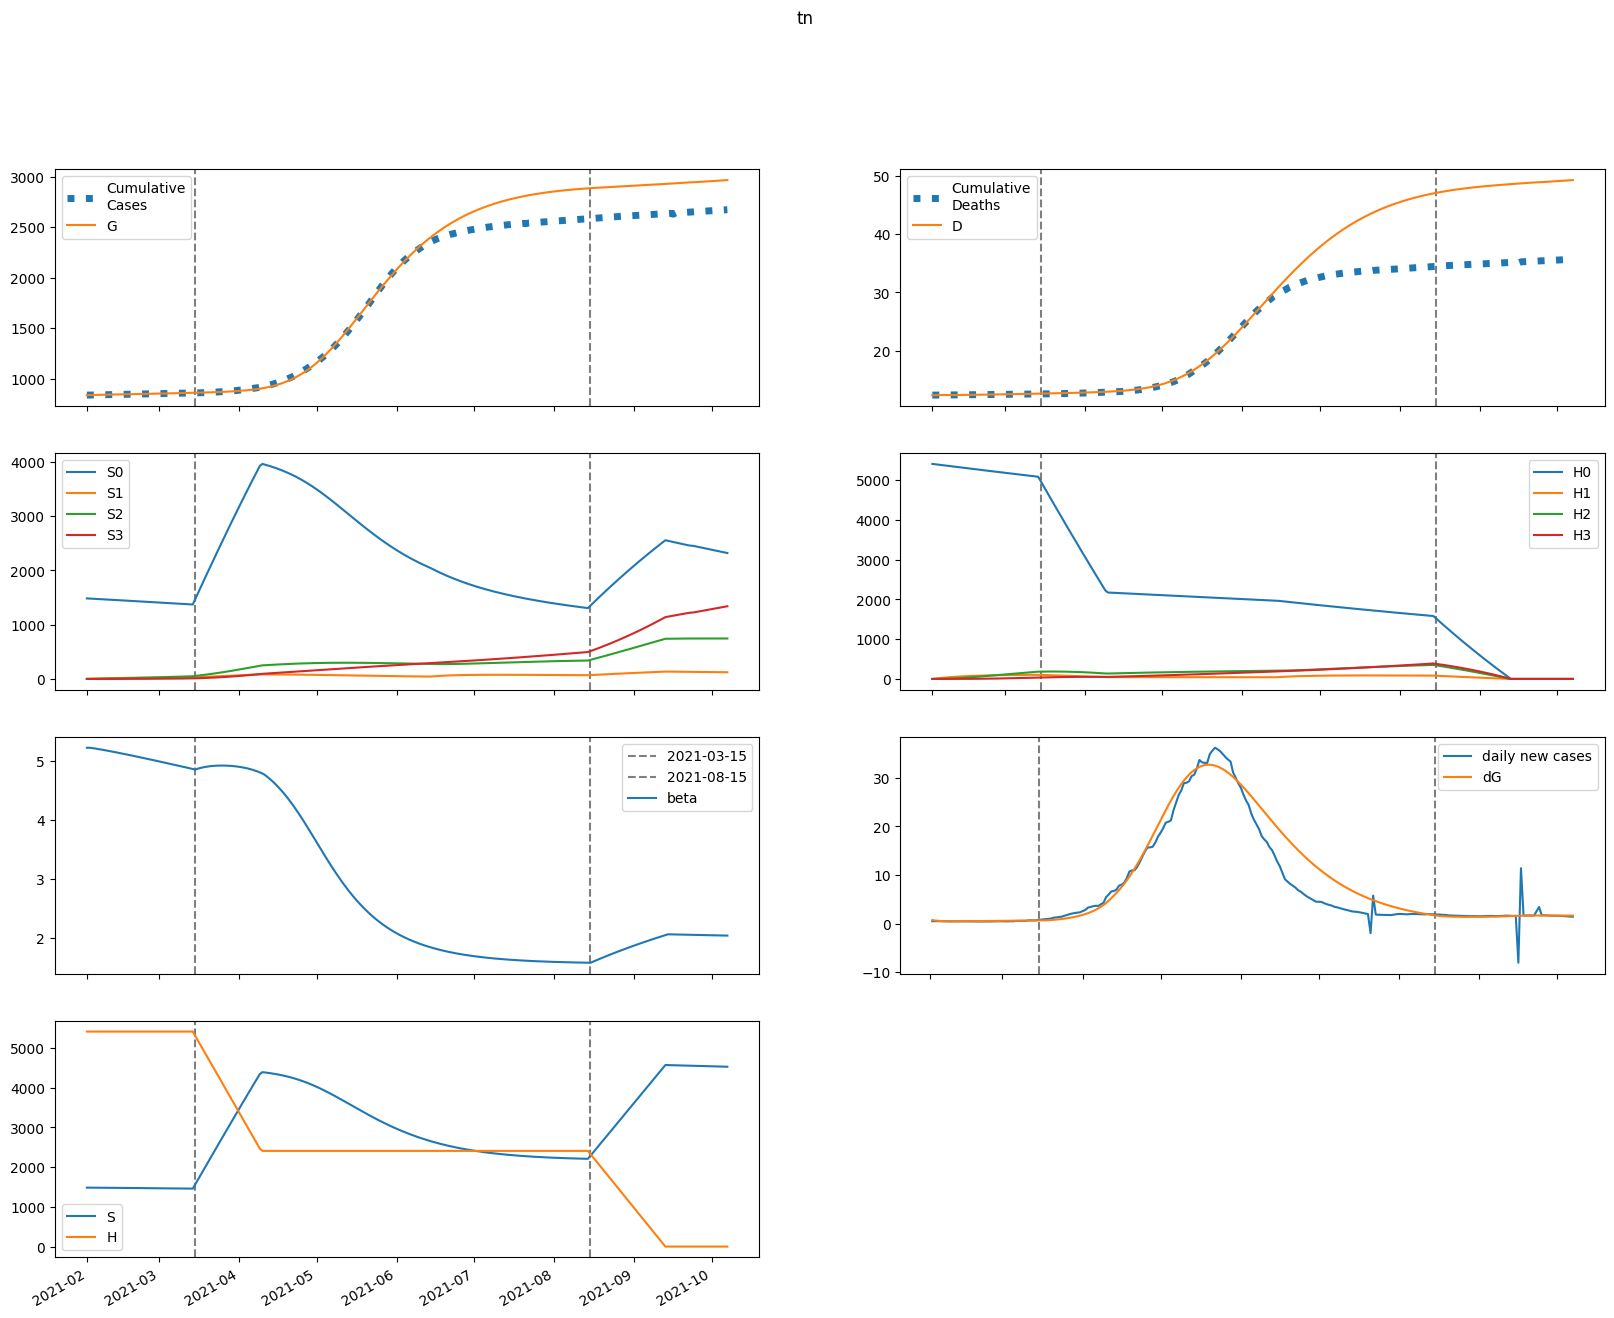

The data file committed next to this chart (first rows):
series, 2021-02-01, 2021-02-02, 2021-02-03, 2021-02-04, 2021-02-05, 2021-02-06, 2021-02-07, 2021-02-08, 2021-02-09, 2021-02-10, 2021-02-11, 2021-02-12, 2021-02-13, 2021-02-14, 2021-02-15, 2021-02-16, 2021-02-17, 2021-02-18, 2021-02-19, 2021-02-20, 2021-02-21, 2021-02-22, 2021-02-23
S, 1483880, 1483549, 1483158, 1482726, 1482262, 1481775, 1481270, 1480751, 1480220, 1479679, 1479128, 1478570, 1478003, 1477430, 1476850, 1476263, 1475669, 1475069, 1474463, 1473851, 1473232, 1472608, 1471978
E, 3806, 3319, 2995, 2784, 2649, 2566, 2519, 2497, 2491, 2497, 2510, 2529, 2551, 2576, 2602, 2630, 2658, 2686, 2715, 2743, 2772, 2800, 2828
I, 2779, 3286, 3657, 3935, 4149, 4319, 4460, 4579, 4684, 4780, 4869, 4953, 5033, 5112, 5188, 5264, 5338, 5412, 5485, 5558, 5630, 5702, 5773
A, 308.8, 354.6, 384.7, 404.3, 417, 425.4, 431, 434.9, 437.9, 440.5, 442.8, 445.2, 447.7, 450.4, 453.3, 456.4, 459.8, 463.4, 467.1, 471.1, 475.2, 479.4, 483.8
IH, 0.0, 114.6, 236.4, 359, 478.5, 592.6, 700, 800.5, 893.9, 980.5, 1061, 1135, 1204, 1268, 1328, 1383, 1436, 1485, 1531, 1575, 1616, 1656, 1694
IN, 114.8, 222.3, 343.9, 473.2, 605.8, 738.8, 870.4, 999.5, 1125, 1248, 1366, 1481, 1591, 1699, 1802, 1902, 1999, 2093, 2184, 2273, 2358, 2442, 2523
D, 12356, 12356, 12356, 12357, 12359, 12361, 12363, 12366, 12370, 12374, 12378, 12382, 12387, 12392, 12397, 12403, 12409, 12415, 12421, 12427, 12434, 12441, 12448
R, 0.0, 43.25, 111.8, 205.6, 323.9, 465.9, 630.3, 816.1, 1022, 1247, 1490, 1750, 2026, 2318, 2623, 2943, 3275, 3621, 3978, 4346, 4726, 5117, 5517
G, 838340, 839077, 839719, 840299, 840837, 841350, 841847, 842334, 842817, 843299, 843783, 844268, 844758, 845252, 845750, 846254, 846763, 847277, 847797, 848323, 848854, 849390, 849932
H, 5412063, 5412063, 5412063, 5412063, 5412063, 5412063, 5412063, 5412063, 5412063, 5412063, 5412063, 5412063, 5412063, 5412063, 5412063, 5412063, 5412063, 5412063, 5412063, 5412063, 5412063, 5412063, 5412063
S0, 1483880, 1481323, 1478712, 1476064, 1473388, 1470695, 1467988, 1465272, 1462548, 1459820, 1457087, 1454350, 1451611, 1448869, 1446125, 1443379, 1440631, 1437882, 1435131, 1432379, 1429625, 1426870, 1424114
E0, 3806, 3319, 2995, 2782, 2645, 2561, 2511, 2486, 2478, 2481, 2492, 2508, 2527, 2549, 2572, 2597, 2622, 2647, 2673, 2699, 2724, 2750, 2775
I0, 2779, 3286, 3657, 3935, 4149, 4318, 4458, 4576, 4679, 4773, 4859, 4940, 5018, 5093, 5166, 5237, 5308, 5377, 5446, 5514, 5581, 5648, 5714
A0, 308.8, 354.6, 384.7, 404.3, 417, 425.3, 430.8, 434.6, 437.4, 439.7, 441.8, 443.9, 446.1, 448.5, 451, 453.8, 456.7, 459.9, 463.2, 466.7, 470.4, 474.1, 478
IH0, 0.0, 114.6, 236.4, 359, 478.5, 592.5, 700, 800.3, 893.6, 980.1, 1060, 1134, 1203, 1266, 1325, 1380, 1432, 1480, 1525, 1568, 1609, 1647, 1684
IN0, 114.8, 222.3, 343.9, 473.2, 605.8, 738.7, 870.3, 999.3, 1125, 1247, 1365, 1480, 1590, 1697, 1799, 1899, 1995, 2088, 2178, 2265, 2349, 2431, 2510
D0, 12356, 12356, 12356, 12357, 12359, 12361, 12363, 12366, 12370, 12374, 12378, 12382, 12387, 12392, 12397, 12403, 12409, 12415, 12421, 12427, 12434, 12441, 12448
R0, 0.0, 43.25, 111.8, 205.6, 323.9, 465.9, 630.3, 816.1, 1022, 1247, 1490, 1749, 2025, 2316, 2621, 2940, 3272, 3616, 3972, 4339, 4717, 5106, 5504
G0, 838340, 839077, 839719, 840298, 840837, 841349, 841844, 842331, 842812, 843291, 843772, 844254, 844739, 845228, 845722, 846219, 846722, 847229, 847742, 848259, 848781, 849309, 849841
H0, 5412063, 5403945, 5395839, 5387745, 5379664, 5371594, 5363537, 5355491, 5347458, 5339437, 5331428, 5323431, 5315446, 5307472, 5299511, 5291562, 5283625, 5275699, 5267786, 5259884, 5251994, 5244116, 5236250
S1, 0.0, 2225, 4287, 6197, 7966, 9604, 11120, 12524, 13822, 15023, 16134, 17160, 18109, 18986, 19795, 20542, 21231, 21867, 22452, 22992, 23488, 23945, 24364
E1, 0.0, 0.0, 0.5854, 1.71, 3.281, 5.193, 7.351, 9.672, 12.09, 14.55, 17.02, 19.47, 21.88, 24.22, 26.5, 28.71, 30.84, 32.89, 34.87, 36.76, 38.59, 40.33, 42.01
I1, 0.0, 0.0, 0.0, 0.1133, 0.4349, 1.034, 1.954, 3.215, 4.822, 6.764, 9.023, 11.57, 14.39, 17.43, 20.68, 24.11, 27.67, 31.36, 35.14, 38.99, 42.88, 46.81, 50.75
A1, 0.0, 0.0, 0.0, 0.01259, 0.0479, 0.1129, 0.2114, 0.3448, 0.5127, 0.7129, 0.9428, 1.199, 1.478, 1.776, 2.09, 2.417, 2.752, 3.095, 3.442, 3.79, 4.139, 4.487, 4.831
IH1, 0.0, 0.0, 0.0, 0.0, 0.004671, 0.02205, 0.06205, 0.1352, 0.2517, 0.4205, 0.6493, 0.9439, 1.309, 1.746, 2.257, 2.84, 3.496, 4.22, 5.01, 5.862, 6.771, 7.732, 8.741
IN1, 0.0, 0.0, 0.0, 0.0, 0.004679, 0.02234, 0.06363, 0.1403, 0.2642, 0.4466, 0.6977, 1.026, 1.439, 1.942, 2.539, 3.233, 4.024, 4.912, 5.896, 6.974, 8.143, 9.398, 10.74
D1, 0.0, 0.0, 0.0, 0.0, 0.0, 1.965014618506325e-05, 0.0001124, 0.0003734, 0.0009421, 0.002001, 0.003769, 0.0065, 0.01047, 0.01598, 0.02332, 0.03281, 0.04476, 0.05946, 0.07722, 0.09829, 0.1229, 0.1514, 0.184
R1, 0.0, 0.0, 0.0, 0.0, 0.001467, 0.007882, 0.02498, 0.06078, 0.1254, 0.2308, 0.3905, 0.6191, 0.9323, 1.346, 1.877, 2.54, 3.353, 4.331, 5.487, 6.838, 8.395, 10.17, 12.18
G1, 0.0, 0.0, 0.0, 0.1133, 0.4443, 1.079, 2.084, 3.507, 5.379, 7.719, 10.54, 13.83, 17.6, 21.83, 26.52, 31.65, 37.21, 43.18, 49.54, 56.29, 63.41, 70.88, 78.68
H1, 0.0, 8118, 15644, 22620, 29086, 35078, 40630, 45773, 50537, 54948, 59033, 62813, 66312, 69548, 72542, 75309, 77868, 80231, 82414, 84429, 86288, 88003, 89583
S2, 0.0, 0.0, 158.9, 463.1, 900.1, 1458, 2126, 2895, 3754, 4696, 5712, 6795, 7939, 9136, 10382, 11670, 12996, 14356, 15744, 17157, 18592, 20045, 21513
E2, 0.0, 0.0, 0.0, 0.01622, 0.06343, 0.1533, 0.2944, 0.4922, 0.7503, 1.07, 1.453, 1.897, 2.403, 2.968, 3.591, 4.27, 5.003, 5.788, 6.622, 7.504, 8.431, 9.4, 10.41
I2, 0.0, 0.0, 0.0, 0.0, 0.00314, 0.01516, 0.04358, 0.09696, 0.1842, 0.3142, 0.4955, 0.7357, 1.042, 1.421, 1.878, 2.419, 3.045, 3.762, 4.572, 5.477, 6.477, 7.574, 8.768
A2, 0.0, 0.0, 0.0, 0.0, 0.0003489, 0.001672, 0.004775, 0.01055, 0.0199, 0.03372, 0.05281, 0.0779, 0.1096, 0.1485, 0.1951, 0.2496, 0.3123, 0.3835, 0.4633, 0.5517, 0.6488, 0.7545, 0.8687
IH2, 0.0, 0.0, 0.0, 0.0, 0.0, 0.0001295, 0.000739, 0.002448, 0.006154, 0.01302, 0.02442, 0.04194, 0.06728, 0.1022, 0.1487, 0.2084, 0.2833, 0.3751, 0.4855, 0.6162, 0.7686, 0.944, 1.144
IN2, 0.0, 0.0, 0.0, 0.0, 0.0, 0.0001297, 0.0007475, 0.0025, 0.006346, 0.01355, 0.02567, 0.04451, 0.07208, 0.1106, 0.1623, 0.2296, 0.3149, 0.4208, 0.5495, 0.7036, 0.8852, 1.097, 1.34
D2, 0.0, 0.0, 0.0, 0.0, 0.0, 0.0, 5.44582222635293e-07, 3.6531131502664773e-06, 1.39495762319273e-05, 3.983436997339563e-05, 9.458413704606836e-05, 0.0001973, 0.0003737, 0.0006567, 0.001087, 0.001712, 0.002589, 0.00378, 0.005358, 0.0074, 0.009992, 0.01323, 0.0172
R2, 0.0, 0.0, 0.0, 0.0, 0.0, 4.066002194937373e-05, 0.0002586, 0.0009473, 0.002616, 0.006045, 0.01233, 0.02292, 0.03963, 0.0647, 0.1008, 0.1509, 0.2184, 0.3073, 0.4218, 0.5663, 0.746, 0.966, 1.232
G2, 0.0, 0.0, 0.0, 0.0, 0.00314, 0.01542, 0.04509, 0.1021, 0.1973, 0.3425, 0.5497, 0.8309, 1.198, 1.663, 2.238, 2.933, 3.759, 4.728, 5.848, 7.13, 8.582, 10.21, 12.03
H2, 0.0, 0.0, 579.9, 1690, 3286, 5325, 7767, 10576, 13720, 17166, 20887, 24855, 29046, 33436, 38006, 42735, 47606, 52601, 57706, 62905, 68187, 73539, 78949
S3, 0.0, 0.0, 0.0, 1.892, 7.404, 18.12, 35.47, 60.78, 95.23, 139.9, 195.8, 263.8, 344.6, 439.1, 547.8, 671.4, 810.2, 964.9, 1136, 1323, 1527, 1748, 1987
E3, 0.0, 0.0, 0.0, 0.0, 0.0001183, 0.0005795, 0.00169, 0.003816, 0.007362, 0.01276, 0.02044, 0.03088, 0.0445, 0.06177, 0.08313, 0.109, 0.1399, 0.1761, 0.2181, 0.2662, 0.3209, 0.3825, 0.4513
I3, 0.0, 0.0, 0.0, 0.0, 0.0, 2.2899788901126993e-05, 0.0001332, 0.0004494, 0.001151, 0.002481, 0.004745, 0.008311, 0.0136, 0.02109, 0.03131, 0.04481, 0.06221, 0.08415, 0.1113, 0.1443, 0.1839, 0.2308, 0.2858
A3, 0.0, 0.0, 0.0, 0.0, 0.0, 2.5444985814063947e-06, 1.4711131237917691e-05, 4.9350946042874315e-05, 0.0001257, 0.0002694, 0.0005123, 0.0008923, 0.001452, 0.00224, 0.003307, 0.00471, 0.006505, 0.008755, 0.01152, 0.01487, 0.01886, 0.02356, 0.02904
IH3, 0.0, 0.0, 0.0, 0.0, 0.0, 0.0, 9.441823494400252e-07, 6.32261095871067e-06, 2.4096846214086617e-05, 6.867952772809734e-05, 0.0001628, 0.000339, 0.0006413, 0.001126, 0.001861, 0.00293, 0.004429, 0.006466, 0.009165, 0.01266, 0.0171, 0.02265, 0.02947
IN3, 0.0, 0.0, 0.0, 0.0, 0.0, 0.0, 9.457314905651131e-07, 6.385824545545573e-06, 2.4539714690138647e-05, 7.051856457050579e-05, 0.0001685, 0.0003538, 0.0006746, 0.001194, 0.001989, 0.003156, 0.004807, 0.007072, 0.0101, 0.01406, 0.01913, 0.02551, 0.03343
D3, 0.0, 0.0, 0.0, 0.0, 0.0, 0.0, 0.0, 3.971603129524188e-09, 3.0566997001557456e-08, 1.3192783041714608e-07, 4.2082099540898e-07, 1.1055542711313215e-06, 2.531666296797993e-06, 5.229160462567837e-06, 9.963984035746182e-06, 1.7792482515499112e-05, 3.0117643066187475e-05, 4.8746052598039474e-05, 7.594461870792452e-05, 0.0001145, 0.0001678, 0.0002397, 0.000335
R3, 0.0, 0.0, 0.0, 0.0, 0.0, 0.0, 2.96530925374701e-07, 2.1793376758528813e-06, 9.061617682758945e-06, 2.8030889787295826e-05, 7.177998656212971e-05, 0.0001609, 0.0003262, 0.0006119, 0.001078, 0.001803, 0.002889, 0.00446, 0.006671, 0.009707, 0.01378, 0.01916, 0.02612
G3, 0.0, 0.0, 0.0, 0.0, 0.0, 2.2899788901126993e-05, 0.0001351, 0.0004622, 0.001201, 0.002626, 0.005095, 0.009052, 0.01503, 0.02364, 0.0356, 0.05169, 0.07279, 0.09985, 0.1339, 0.1761, 0.2277, 0.2898, 0.3638
H3, 0.0, 0.0, 0.0, 6.903, 27.03, 66.15, 129.5, 222, 347.9, 511.2, 715.6, 964.3, 1260, 1606, 2004, 2456, 2965, 3532, 4158, 4845, 5594, 6406, 7281
beta, 5.218, 5.218, 5.213, 5.207, 5.2, 5.192, 5.185, 5.177, 5.169, 5.16, 5.152, 5.143, 5.134, 5.126, 5.117, 5.108, 5.099, 5.09, 5.081, 5.072, 5.062, 5.053, 5.044
